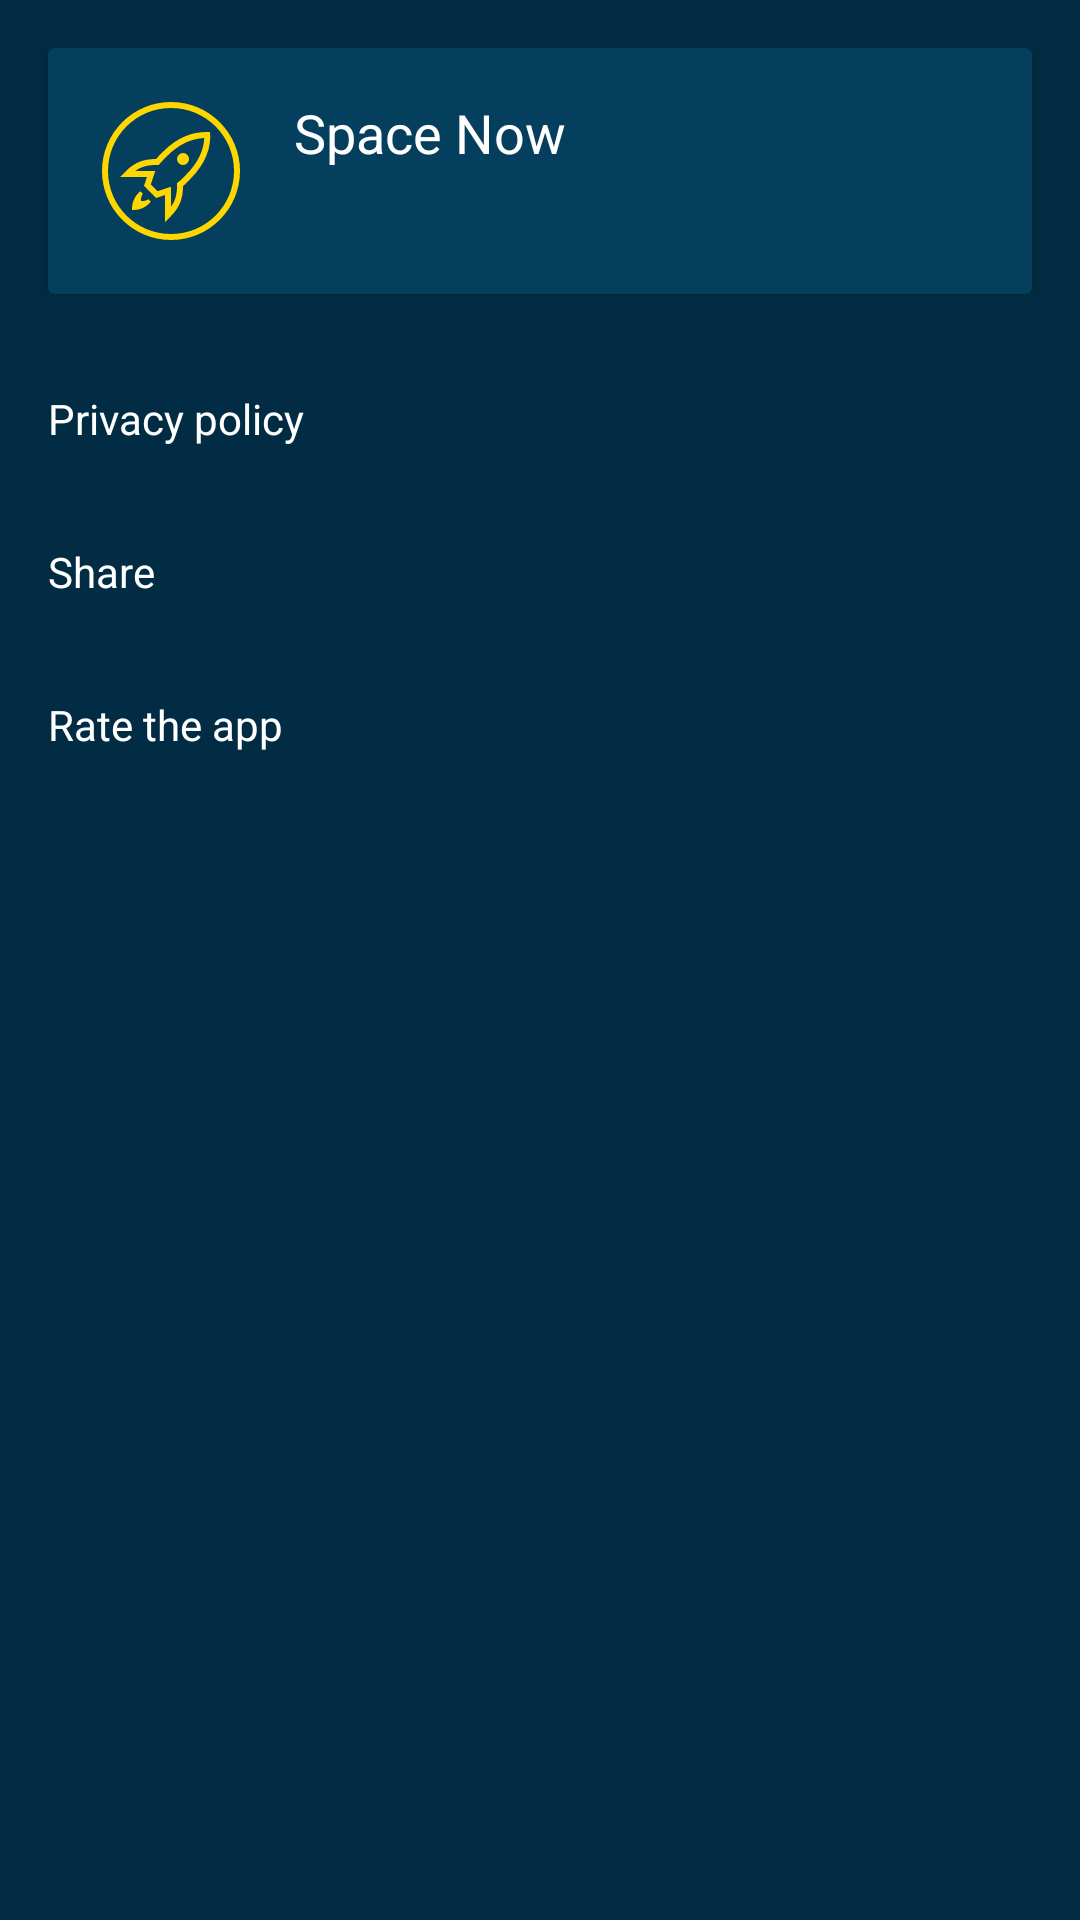

Here is an Android app screen rendered from its layout file. Give the layout XML and the strings, colors and styles it references.
<!-- AndroidManifest.xml: activity theme SpaceNow -->
<!-- res/layout/fragment_about.xml -->
<?xml version="1.0" encoding="utf-8"?>
<androidx.constraintlayout.widget.ConstraintLayout xmlns:android="http://schemas.android.com/apk/res/android"
    xmlns:app="http://schemas.android.com/apk/res-auto"
    android:layout_width="match_parent"
    android:layout_height="match_parent">

    <androidx.cardview.widget.CardView
        android:id="@+id/about_card"
        android:layout_width="match_parent"
        android:layout_height="wrap_content"
        android:layout_margin="16dp"
        app:cardBackgroundColor="@color/primary"
        app:layout_constraintEnd_toEndOf="parent"
        app:layout_constraintStart_toStartOf="parent"
        app:layout_constraintTop_toTopOf="parent">

        <androidx.constraintlayout.widget.ConstraintLayout
            android:layout_width="match_parent"
            android:layout_height="match_parent"
            android:padding="16dp">

            <androidx.appcompat.widget.AppCompatImageView
                android:id="@+id/about_logo"
                android:layout_width="50dp"
                android:layout_height="50dp"
                android:contentDescription="@string/app_name"
                android:src="@drawable/ic_icons8_launchpad"
                app:layout_constraintBottom_toBottomOf="parent"
                app:layout_constraintStart_toStartOf="parent"
                app:layout_constraintTop_toTopOf="parent" />

            <androidx.appcompat.widget.AppCompatTextView
                android:id="@+id/about_title"
                android:layout_width="0dp"
                android:layout_height="wrap_content"
                android:layout_marginStart="16dp"
                android:text="@string/app_name"
                android:textSize="18sp"
                app:layout_constraintEnd_toEndOf="parent"
                app:layout_constraintStart_toEndOf="@id/about_logo"
                app:layout_constraintTop_toTopOf="parent" />

            <androidx.appcompat.widget.AppCompatTextView
                android:id="@+id/about_version"
                android:layout_width="0dp"
                android:layout_height="wrap_content"
                android:layout_marginStart="16dp"
                app:layout_constraintEnd_toEndOf="parent"
                app:layout_constraintStart_toEndOf="@id/about_logo"
                app:layout_constraintTop_toBottomOf="@id/about_title" />

        </androidx.constraintlayout.widget.ConstraintLayout>

    </androidx.cardview.widget.CardView>

    <androidx.appcompat.widget.AppCompatTextView
        android:id="@+id/about_privacy"
        android:layout_width="match_parent"
        android:layout_height="wrap_content"
        android:layout_marginTop="16dp"
        android:background="?attr/selectableItemBackground"
        android:clickable="true"
        android:focusable="true"
        android:gravity="center_vertical"
        android:padding="16dp"
        android:text="@string/privacy_policy"
        app:layout_constraintTop_toBottomOf="@id/about_card" />

    <androidx.appcompat.widget.AppCompatTextView
        android:id="@+id/about_share"
        android:layout_width="match_parent"
        android:layout_height="wrap_content"
        android:background="?attr/selectableItemBackground"
        android:clickable="true"
        android:focusable="true"
        android:gravity="center_vertical"
        android:padding="16dp"
        android:text="@string/share"
        app:layout_constraintTop_toBottomOf="@id/about_privacy" />

    <androidx.appcompat.widget.AppCompatTextView
        android:id="@+id/about_review"
        android:layout_width="match_parent"
        android:layout_height="wrap_content"
        android:background="?attr/selectableItemBackground"
        android:clickable="true"
        android:focusable="true"
        android:gravity="center_vertical"
        android:padding="16dp"
        android:text="@string/rate"
        app:layout_constraintTop_toBottomOf="@id/about_share" />

</androidx.constraintlayout.widget.ConstraintLayout>
<!-- resources referenced by this layout -->
<resources>
  <color name="primary">#053f5e</color>
  <!-- drawable ic_icons8_launchpad (drawable) -->
  <vector xmlns:android="http://schemas.android.com/apk/res/android"
      android:width="100dp"
      android:height="100dp"
      android:viewportWidth="50"
      android:viewportHeight="50">
      <path
          android:fillColor="@color/accent"
          android:pathData="M25,2C12.3093,2 2,12.3093 2,25C2,37.6907 12.3093,48 25,48C37.6907,48 48,37.6907 48,25C48,12.3093 37.6907,2 25,2zM25,4C36.6098,4 46,13.3902 46,25C46,36.6098 36.6098,46 25,46C13.3902,46 4,36.6098 4,25C4,13.3902 13.3902,4 25,4zM36.8008,12C32.1008,12 27.2008,13.6996 22.3008,18.5996C21.5008,19.3996 20.8,20.1 20,21C15.9,21 12.9,22.1 10,25L8,27L17,27L16,30L20,34L23,33L23,42L25,40C27.9,37.1 29,34.1 29,30C29.9,29.3 30.6004,28.5992 31.4004,27.6992C36.7004,22.3992 38.5,16.9 38,12L36.8008,12zM36.0723,14.0156C35.9353,18.2076 33.8573,22.4142 29.9863,26.2852L29.9434,26.3281L29.9043,26.3711C29.0943,27.2831 28.4965,27.8579 27.7715,28.4219L27,29.0215L27,30C27,32.853 26.403,34.9905 25,36.9395L25,33L25,30.2246L22.3672,31.1016L20.541,31.7109L18.2891,29.459L18.8984,27.6328L19.7754,25L17,25L13.0605,25C15.0095,23.597 17.147,23 20,23L20.8984,23L21.4941,22.3281C22.2541,21.4731 22.9308,20.7996 23.7148,20.0156C27.5548,16.1746 31.6033,14.2066 36.0723,14.0156zM29,19A2,2 0,0 0,27 21A2,2 0,0 0,29 23A2,2 0,0 0,31 21A2,2 0,0 0,29 19zM14.7734,31.7734C14.5714,31.9334 14.3789,32.0996 14.2109,32.2676C12.6109,33.8676 11.9098,35.9668 12.0098,37.9668C14.0098,38.1668 16.1109,37.4672 17.7109,35.8672C17.8939,35.6842 18.0721,35.4681 18.2461,35.2461L17.4297,34.4297C16.4897,35.0017 15.6678,35.0398 15.0098,34.9668C14.9378,34.3208 15.0286,33.5176 15.5996,32.5996L14.7734,31.7734z" />
  </vector>
  <string name="app_name">Space Now</string>
  <string name="privacy_policy">Privacy policy</string>
  <string name="rate">Rate the app</string>
  <string name="share">Share</string>
  <style name="SpaceNow" parent="Theme.AppCompat.Light.NoActionBar">
          <item name="colorPrimary">@color/primary</item>
          <item name="colorPrimaryDark">@color/primaryDark</item>
          <item name="colorAccent">@color/accent</item>
          <item name="android:textColor">@color/primaryText</item>
          <item name="android:colorBackground">@color/primaryDark</item>
          <item name="android:statusBarColor">@android:color/transparent</item>
          <item name="android:windowContentTransitions">true</item>
          <item name="alertDialogTheme">@style/SpaceNow.Dialog</item>
          <item name="android:textColorPrimary">@color/primaryText</item>
          <item name="android:textColorSecondary">@color/primaryText</item>
          <item name="android:textColorTertiary">@color/primaryText</item>
      </style>
  <color name="accent">#ffd700</color>
  <color name="primaryDark">#022c43</color>
  <color name="primaryText">@color/white</color>
  <style name="SpaceNow.Dialog" parent="Theme.AppCompat.Light.Dialog">
          <item name="colorAccent">@color/accent</item>
          <item name="android:textColor">@color/primaryText</item>
          <item name="android:textColorPrimary">@color/primaryText</item>
          <item name="android:textColorSecondary">@color/primaryText</item>
          <item name="android:background">@color/background</item>
          <item name="textColorAlertDialogListItem">@color/primaryText</item>
      </style>
  <color name="white">#FFFFFFFF</color>
  <color name="background">#115173</color>
</resources>
